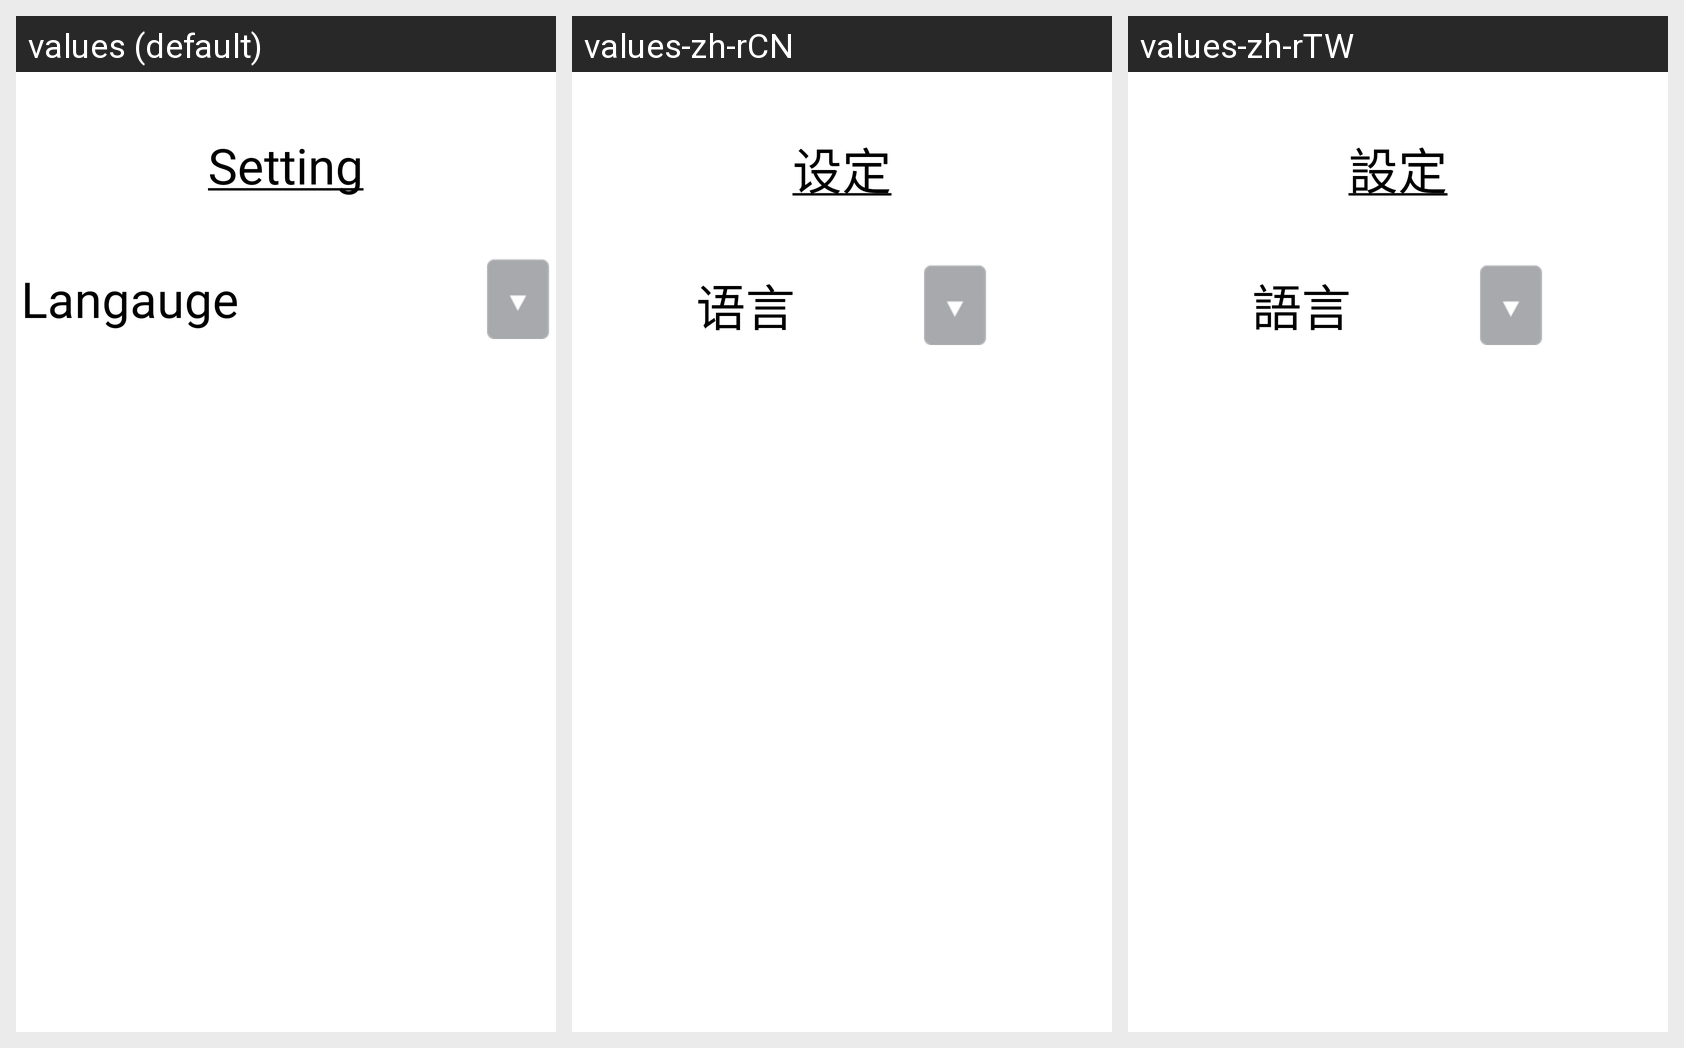

The Android screen above is rendered under several locales of the same app. Produce the string resources it draws, with the default and per-locale values.
Android screen res/layout/fragment_setting.xml rendered under 3 locales, left to right: values (default), values-zh-rCN, values-zh-rTW. Device: Nexus 5 (rendered at 1080×1920; each locale shown at half size, 540×960, under a caption strip naming it); theme android:Theme.Black.NoTitleBar.Fullscreen.
Strings drawn on this screen, with the default value and each locale's value (text and hints the layout hard-codes, and strings that could not be matched under every locale, appear in the picture but are not listed):

setting_underline
  values: Setting
  values-zh-rCN: 设定
  values-zh-rTW: 設定

language
  values: Langauge
  values-zh-rCN: 语言
  values-zh-rTW: 語言
